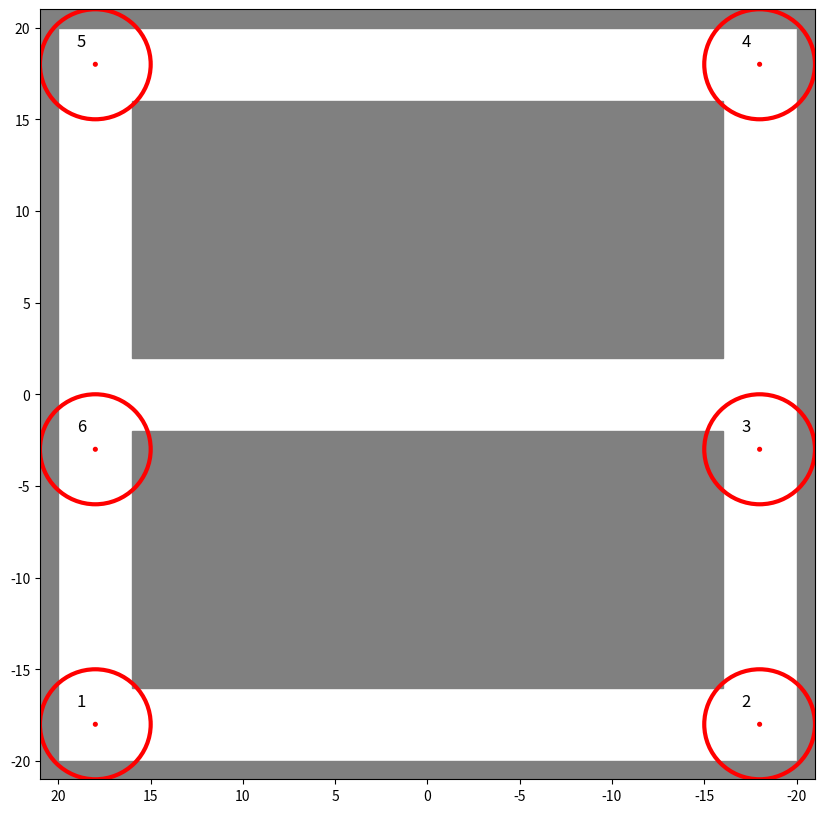
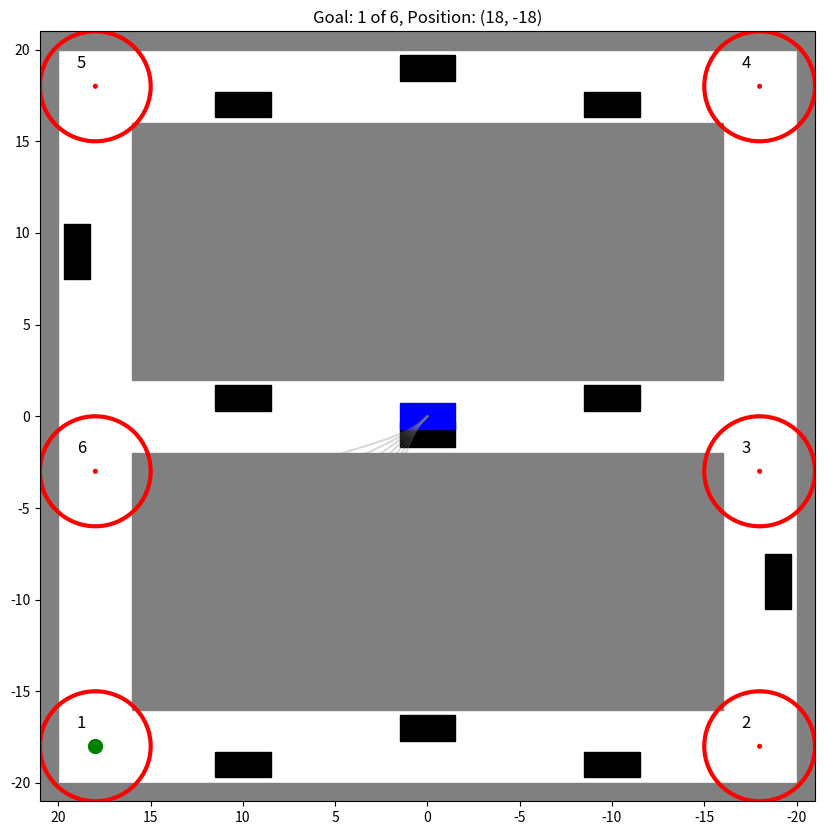

Generate these figures, in order, with matplotlib:
import numpy as np
import matplotlib.pyplot as plt
import matplotlib.patches as patches
from matplotlib.animation import FuncAnimation


def create_map(ax):
    
    ax.set_xlim(21,-21)
    ax.set_ylim(-21,21)

    static_obstacles = [
        #Outer walls
        patches.Rectangle((-21, -21) ,1, 42 , color='gray'),
        patches.Rectangle((20, -20) ,1, 42 , color='gray'),

        patches.Rectangle((-21, -21) ,42, 1 , color='gray'),
        patches.Rectangle((-21, 20) ,42, 1 , color='gray'),

        #Inner Walls
        patches.Rectangle(( -16, 2) , 32, 14 , color='gray'),
        patches.Rectangle(( -16, -16) , 32, 14 , color='gray'),
    ]

    for obstacle in static_obstacles:
        ax.add_patch(obstacle)

    # FIX #1: Corrected node list - removed duplicate and ordered correctly         
    nodes = [
        (0, 0),        # Starting position (added)
        (18, -18),     # First goal
        (-18, -18),    # Second goal
        (-18, -3),     # Third goal
        (-18, 18),     # Fourth goal 
        (18, 18),      # Fifth goal
        (18, -3)       # Sixth goal
    ]

    # Add visualization for the nodes
    for i, vertex in enumerate(nodes):
        if i > 0:  # Skip drawing the starting position
            ax.add_patch(patches.Circle(vertex, 3, fill=False, ec="red", lw=3))
            ax.add_patch(patches.Circle(vertex, 0.1, color="red"))
            # Add node number for clarity
            ax.text(vertex[0]+1, vertex[1]+1, f"{i}", fontsize=12, color="black")
    
    return static_obstacles, nodes

class Vehicle:
    def __init__(self, p = tuple(), yaw = 0, speed = 0):
        self.x = p[0]  # X konumu
        self.y = p[1]  # Y konumu
        self.yaw = yaw  # Yön (radyan)
        self.speed = speed  # Hız

    def move(self, dt, steering_angle):
        # Yönü güncelle (steering_angle'a göre)
        self.yaw += steering_angle * dt
        # Konumu güncelle
        self.x += self.speed * np.cos(self.yaw) * dt
        self.y += self.speed * np.sin(self.yaw) * dt

    def plot(self, ax):
        # Aracı çiz
        ax.add_patch(patches.Rectangle(
            (self.x - 1.5, self.y - .7), 3, 1.4, angle=np.rad2deg(self.yaw),
            rotation_point='center', color='blue'
        ))


def add_car(ax, position=tuple(),rotation=0):
        x = position[0]
        y = position[1]

        car = patches.Rectangle(
            (x - 1.5, y - .7), 3, 1.4, angle=np.rad2deg(rotation),
            rotation_point='center', color='black'
        )
        ax.add_patch(car)
        return car




# Daha uzak offsetler ve her yönde çalışan yol üretimi
def generate_lattice_paths(start_pos, goal_pos, num_paths=5, num_points=20, max_offset=2.5, vehicle_yaw=0.0):
    """Her yönde düzgün çalışan, daha geniş offsetli yollar oluşturur."""
    paths = []
    
    # Başlangıç ve hedef arasındaki mesafe ve yön
    dx = goal_pos[0] - start_pos[0]
    dy = goal_pos[1] - start_pos[1]
    dist = np.hypot(dx, dy)
    path_angle = np.arctan2(dy, dx)
    
    # Bakış mesafesini araca göre ayarla - daha uzağı görebilsin
    lookahead_dist = min(dist, 10.0 + 5.0 * (1.0 - abs(np.cos(vehicle_yaw - path_angle))))
    
    if dist > lookahead_dist:
        # Bakış mesafesine göre bir ara hedef belirle
        local_goal = (
            start_pos[0] + lookahead_dist * np.cos(path_angle),
            start_pos[1] + lookahead_dist * np.sin(path_angle)
        )
    else:
        local_goal = goal_pos
    
    # YÖN-BAĞIMSIZ YOL OLUŞTURMA: İlerleyiş yönünde bir parametre tanımla
    t = np.linspace(0, 1, num_points)
    
    # Yönden bağımsız doğrusal ilerleme 
    base_x = start_pos[0] + (local_goal[0] - start_pos[0]) * t
    base_y = start_pos[1] + (local_goal[1] - start_pos[1]) * t
    
    # Daha geniş ofset için adapte edilmiş hesaplama - min. 1.5, max değere kadar
    adaptive_max_offset = max(1.5, min(max_offset, 1.0 + lookahead_dist * 0.15))
    
    # İlerleyiş yönüne dik olan vektörü hesapla
    perpendicular_angle = path_angle + np.pi/2
    perp_x = np.cos(perpendicular_angle)
    perp_y = np.sin(perpendicular_angle)
    
    for i in range(num_paths):
        # Orta yol için ofset sıfır, diğer yollar için simetrik ofsetler
        offset_ratio = (i - (num_paths - 1) / 2) / ((num_paths - 1) / 2)
        offset_magnitude = adaptive_max_offset * offset_ratio
        
        # Daha keskin S-eğrisi - daha erken maksimuma ulaşıp daha geç azalan
        s_curve = 8 * (t**2) - 10 * (t**3) + 3 * (t**4)
        
        # Her noktanın ofset değerini hesapla
        offset_values = offset_magnitude * s_curve
        
        # Yolu oluştur - yön doğrultusunda ilerler, dik yönde offset alır
        path_x = base_x + offset_values * perp_x
        path_y = base_y + offset_values * perp_y
        
        paths.append(list(zip(path_x, path_y)))
    
    return paths

# Çarpışma kontrolü
def check_collision(path, obstacles, vehicle_radius=0.8, resolution=0.4):
    """Bir yolun engellerle çarpışma kontrolü"""
    jump = int(1/resolution)
    safe_steps = 0
    
    for point in path[::jump]:
        x, y = point
        
        for obstacle in obstacles:
            # Dikdörtgen engelin sınırlarını al
            x_min = obstacle.get_x() 
            y_min = obstacle.get_y() 
            x_max = x_min + obstacle.get_width()
            y_max = y_min + obstacle.get_height()
            
            # Noktanın dikdörtgene en yakın noktasını bul
            closest_x = np.clip(x, x_min, x_max)
            closest_y = np.clip(y, y_min, y_max)
            
            # Aradaki mesafeyi hesapla
            distance = np.hypot(x - closest_x, y - closest_y)
            
            # Çarpışma varsa, güvenli adım sayısını döndür
            if distance <= vehicle_radius:
                return safe_steps
        
        safe_steps += 1
    
    return safe_steps

# Yol değerlendirme fonksiyonunda düzgünlüğün ağırlığını azaltıp, hedefe yakınlığı daha önemli yap
def evaluate_path(path, goal, weight_dist=0.75, weight_smooth=0.25):  # 0.6/0.4'ten 0.75/0.25'e değiştirdik
    """Bir yolun hedefe yakınlık ve düzgünlük açısından değerlendirilmesi."""
    # Hedefe uzaklık maliyeti
    end_point = path[-1]
    dist_cost = np.hypot(end_point[0] - goal[0], end_point[1] - goal[1])
    
    # Yolun düzgünlüğünü hesapla
    smoothness_cost = 0.0
    if len(path) > 2:
        for i in range(len(path) - 2):
            v1 = [path[i+1][0] - path[i][0], path[i+1][1] - path[i][1]]
            v2 = [path[i+2][0] - path[i+1][0], path[i+2][1] - path[i+1][1]]
            
            # Vektörleri normalize et
            v1_norm = np.linalg.norm(v1)
            v2_norm = np.linalg.norm(v2)
            
            if v1_norm > 0 and v2_norm > 0:
                v1_normalized = [v1[0]/v1_norm, v1[1]/v1_norm]
                v2_normalized = [v2[0]/v2_norm, v2[1]/v2_norm]
                
                # Açı değişimi (dot product)
                dot_product = max(min(v1_normalized[0]*v2_normalized[0] + 
                                      v1_normalized[1]*v2_normalized[1], 1.0), -1.0)
                angle_change = np.arccos(dot_product)
                smoothness_cost += angle_change
    
    # Toplam maliyet
    total_cost = weight_dist * dist_cost + weight_smooth * smoothness_cost
    return total_cost

# Conformal Lattice Planner çağrısında daha keskin dönüşlere izin ver
def conformal_lattice_planner(vehicle, goal, obstacles, num_paths=7, max_offset=2.5):
    """Conformal Lattice Planner - daha geniş offsetli yollarla engelden kaçınır."""
    all_paths = generate_lattice_paths(
        (vehicle.x, vehicle.y), goal, 
        num_paths=num_paths, 
        max_offset=max_offset,
        vehicle_yaw=vehicle.yaw  # Araç yönelimini ekle
    )
    
    valid_paths = []
    path_safety = []
    path_costs = []
    
    for path in all_paths:
        # Çarpışma kontrolü
        safety = check_collision(path, obstacles, vehicle_radius=0.8)
        
        if safety > 0:  # En az bir adım güvenli ise
            # Yolun maliyetini hesapla
            cost = evaluate_path(path, goal)
            valid_paths.append(path)
            path_safety.append(safety)
            path_costs.append(cost)
    
    # En iyi yolu seç (önce güvenlik, sonra maliyet)
    best_path = None
    best_steering = 0.0
    
    if valid_paths:
        # Önce en uzun güvenli yolu bul
        max_safety = max(path_safety)
        safest_indices = [i for i, s in enumerate(path_safety) if s == max_safety]
        
        # Güvenli yollar arasında en düşük maliyetli olanı seç
        if safest_indices:
            best_idx = safest_indices[np.argmin([path_costs[i] for i in safest_indices])]
            best_path = valid_paths[best_idx]
            
            # Yönlendirme açısını hesapla
            if len(best_path) > 1:
                target_point = best_path[min(10, len(best_path)-1)]
                dx = target_point[0] - vehicle.x
                dy = target_point[1] - vehicle.y
                target_angle = np.arctan2(dy, dx)
                
                # Yönlendirme açısı
                angle_diff = target_angle - vehicle.yaw
                # Açıyı normalize et
                while angle_diff > np.pi: angle_diff -= 2*np.pi
                while angle_diff < -np.pi: angle_diff += 2*np.pi
                
                # Daha keskin dönüşlere izin ver
                best_steering = np.clip(angle_diff, -np.pi/3, np.pi/3)  # π/4 yerine π/3 kullan (~60 derece)
    
    return all_paths, valid_paths, best_path, best_steering

# Animasyon fonksiyonunda daha keskin hareketlere izin ver
def animate(frame):
    global ego_vehicle, goal, ax, counter, transitioning, global_nodes, transition_timer

    # Clear the plot
    ax.clear()
    static_obstacles, _ = create_map(ax)  # Recreate the map

    # Add NPC vehicles
    npc1 = add_car(ax, (-10, 1), 0)
    npc2 = add_car(ax, (0, -1), 0)
    npc3 = add_car(ax, (10, 1), 0)
    npc4 = add_car(ax, (-10, 17), 0)
    npc5 = add_car(ax, (0, 19), 0)
    npc6 = add_car(ax, (10, 17), 0)
    npc7 = add_car(ax, (-10, -19), 0)
    npc8 = add_car(ax, (0, -17), 0)
    npc9 = add_car(ax, (10, -19), 0)
    npc10 = patches.Rectangle((19 - .7, 9 - 1.5), 1.4, 3, rotation_point='center', color='black')
    npc11 = patches.Rectangle((-19 - .7, -9 - 1.5), 1.4, 3, rotation_point='center', color='black')
    ax.add_patch(npc10)
    ax.add_patch(npc11)

    obstacles = static_obstacles + [npc1, npc2, npc3, npc4, npc5, npc6, npc7, npc8, npc9, npc10, npc11]

    # Add current goal information to the plot
    ax.set_title(f"Goal: {counter} of {len(global_nodes)-1}, Position: {goal}")

    # Call the planner
    all_paths, valid_paths, best_path, best_steering = conformal_lattice_planner(
        ego_vehicle, goal, obstacles, num_paths=7, max_offset=2.5
    )

    # Plot all paths
    for path in all_paths:
        x_path, y_path = zip(*path)
        ax.plot(x_path, y_path, 'gray', alpha=0.3)

    # Plot valid paths
    for path in valid_paths:
        x_path, y_path = zip(*path)
        ax.plot(x_path, y_path, 'c-', alpha=0.5)

    # Plot the best path
    if best_path:
        x_best, y_best = zip(*best_path)
        ax.plot(x_best, y_best, 'g-', linewidth=2, label='Best Path')

    # Plot the goal
    ax.plot(goal[0], goal[1], 'go', markersize=10, label='Goal')

    # Plot the vehicle
    ego_vehicle.plot(ax)

    # Collision check
    if check_collision([(ego_vehicle.x, ego_vehicle.y)], obstacles, resolution=1) == 0:
        print("Fail - Collision!")
        anim.event_source.stop()
        plt.pause(0.5)
        plt.close()

    # Move the vehicle with more aggressive steering
    if best_path:
        scaled_steering = best_steering * 0.95  # Increased from 0.9 to 0.95
        ego_vehicle.move(0.1, scaled_steering)

    # Check if the vehicle has reached the goal
    if np.hypot(ego_vehicle.x - goal[0], ego_vehicle.y - goal[1]) < 1.8:  # Increased from 1.5 to 1.8
        if not transitioning:  # If not already transitioning
            transitioning = True
            transition_timer = 0  # Reset the timer
            counter += 1
            print(f"Reached goal {counter-1} at {goal}")

            if counter >= len(global_nodes):  # Check if all goals are reached
                print("All goals completed!")
                anim.event_source.stop()
                plt.pause(0.5)
                plt.close()
            else:
                # Set the new goal
                goal = global_nodes[counter]
                print(f"New goal set: {goal}")

        else:
            # During transition, check if the vehicle is aligned with the next goal
            dx = goal[0] - ego_vehicle.x
            dy = goal[1] - ego_vehicle.y
            target_angle = np.arctan2(dy, dx)
            angle_diff = target_angle - ego_vehicle.yaw

            # Normalize the angle difference
            while angle_diff > np.pi:
                angle_diff -= 2 * np.pi
            while angle_diff < -np.pi:
                angle_diff += 2 * np.pi

            # Increment transition timer
            transition_timer += 1
            
            # FIX #3: Either proper alignment OR timeout after 20 frames
            if abs(angle_diff) < 0.8 or transition_timer > 20:  # More lenient angle (0.5 to 0.8) + timeout
                transitioning = False
                print(f"Transition complete: angle diff = {abs(angle_diff):.2f}, timer = {transition_timer}")

# FIX #4: Initialize transition_timer
fig, ax = plt.subplots(figsize=(10, 10))
static_obstacles, global_nodes = create_map(ax)  # Global olarak bir kez oluştur

# FIX #5: Change starting yaw to 0 (facing right) from pi (facing left)
ego_vehicle = Vehicle(global_nodes[0], 0, 1)  # Changed yaw from pi to 0
goal = global_nodes[1]  
counter = 1
transitioning = False
transition_timer = 0  # Added transition timer

# Animasyonu oluştur
anim = FuncAnimation(fig, animate, frames=500, interval=100, repeat=False)
plt.show()

# Fix for animation saving
try:
    # Use a relative path or create the directory if it doesn't exist
    import os
    output_dir = 'output'
    
    # Create output directory if it doesn't exist
    if not os.path.exists(output_dir):
        os.makedirs(output_dir)
        
    # Save using the correct path
    output_path = os.path.join(output_dir, 'conformal_lattice.mp4')
    anim.save(output_path, writer='ffmpeg', fps=30)
    print(f"Simulation completed and saved to {output_path}")
except Exception as e:
    print(f"Error saving animation: {e}")
    print("Simulation completed but not saved")
